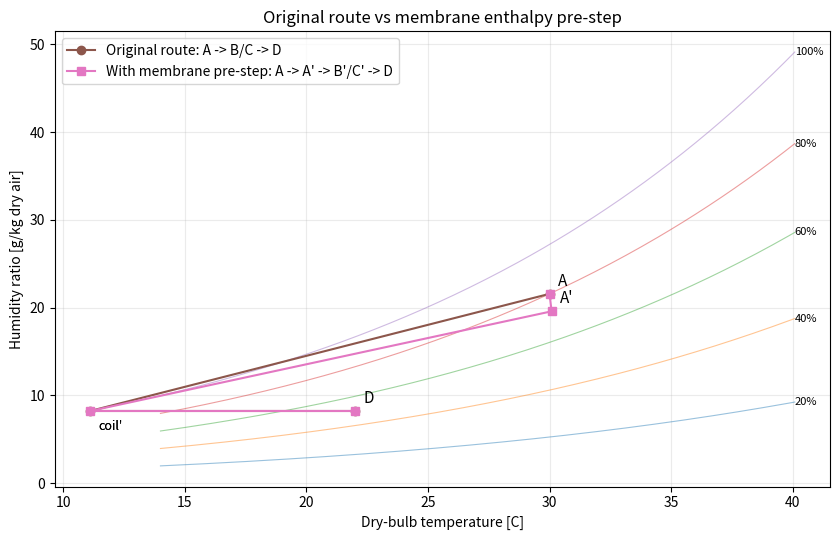
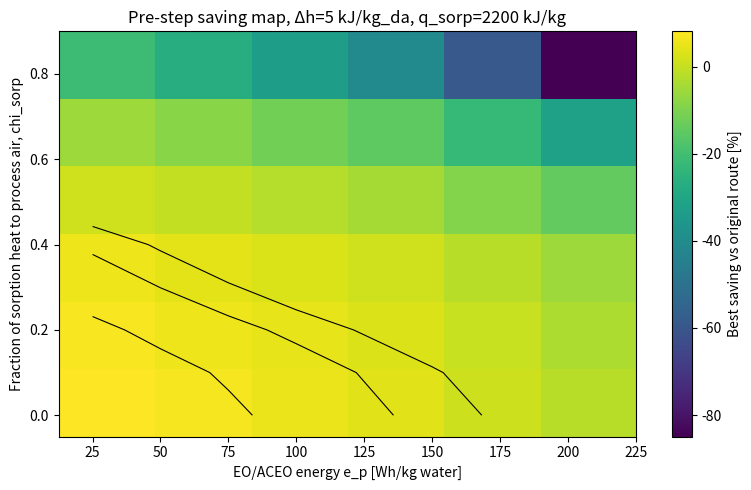
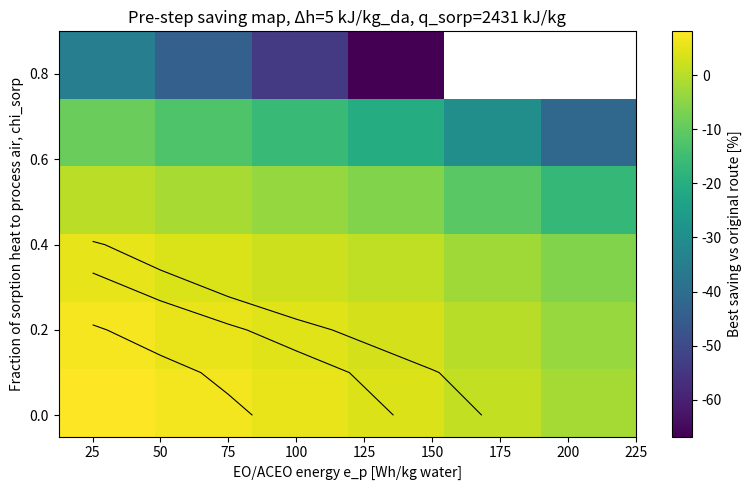
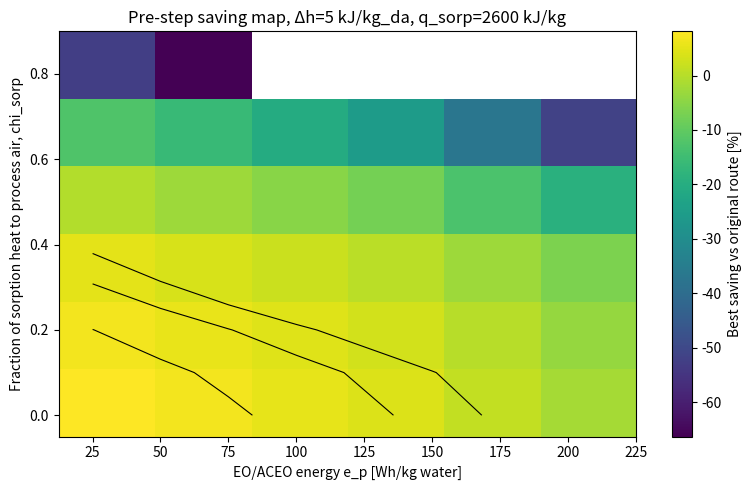
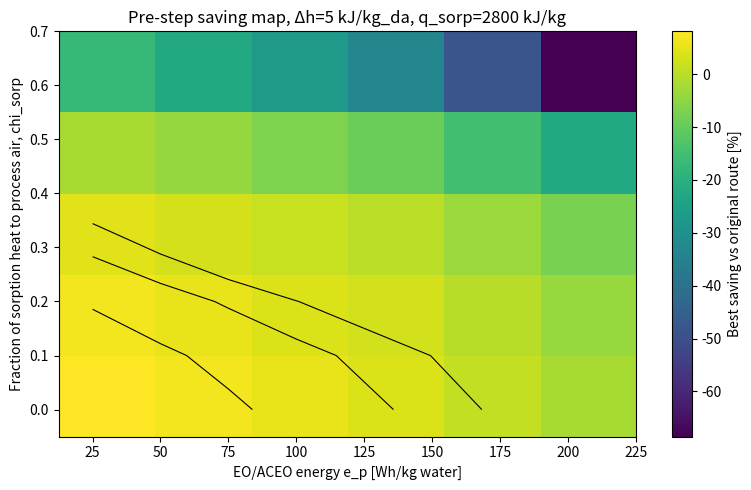
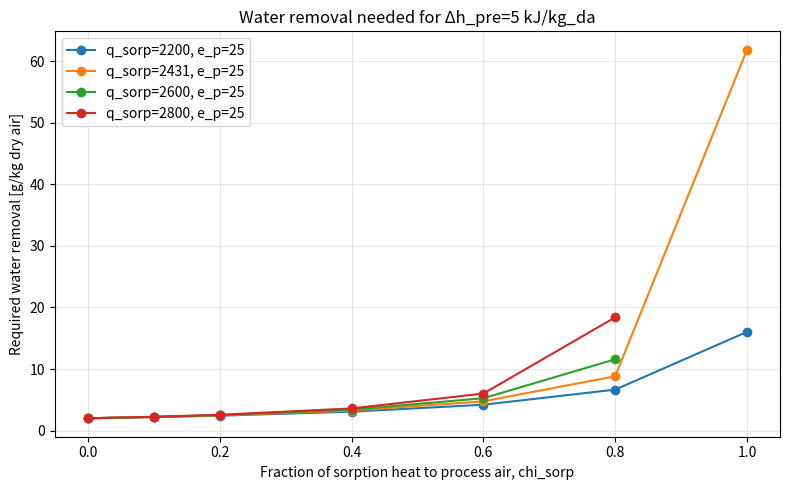

These figures' Python source, in order:
from __future__ import annotations

import argparse
from dataclasses import dataclass
from pathlib import Path
from itertools import product

import matplotlib.pyplot as plt
import numpy as np
import pandas as pd

P_ATM_PA = 101_325.0
R_DA = 287.055
C_PA = 1.006
C_PV = 1.86
H_V0 = 2501.0


def saturation_pressure_water_pa(T_C: float) -> float:
    return 611.21 * np.exp((18.678 - T_C / 234.5) * (T_C / (257.14 + T_C)))


def humidity_ratio_from_T_RH(T_C: float, RH_frac: float, p_atm_pa: float = P_ATM_PA) -> float:
    p_ws = saturation_pressure_water_pa(T_C)
    p_w = RH_frac * p_ws
    return 0.621945 * p_w / (p_atm_pa - p_w)


def RH_from_T_w(T_C: float, w: float, p_atm_pa: float = P_ATM_PA) -> float:
    p_w = p_atm_pa * w / (0.621945 + w)
    return p_w / saturation_pressure_water_pa(T_C)


def moist_air_enthalpy(T_C: float, w: float) -> float:
    return C_PA * T_C + w * (H_V0 + C_PV * T_C)


def T_from_h_w(h: float, w: float) -> float:
    return (h - H_V0 * w) / (C_PA + C_PV * w)


def water_vapour_enthalpy(T_C: float) -> float:
    return H_V0 + C_PV * T_C


def specific_volume_m3_per_kg_da(T_C: float, w: float, p_atm_pa: float = P_ATM_PA) -> float:
    T_K = T_C + 273.15
    return R_DA * T_K * (1.0 + 1.607858 * w) / p_atm_pa


def dewpoint_for_w(w: float) -> float:
    lo, hi = -40.0, 90.0
    for _ in range(100):
        mid = 0.5 * (lo + hi)
        w_sat = humidity_ratio_from_T_RH(mid, 1.0)
        if w_sat < w:
            lo = mid
        else:
            hi = mid
    return 0.5 * (lo + hi)


@dataclass(frozen=True)
class State:
    label: str
    T_C: float
    w: float
    RH: float
    h: float
    dewpoint_C: float

    @property
    def w_g_per_kg_da(self) -> float:
        return 1000.0 * self.w

    @property
    def RH_pct(self) -> float:
        return 100.0 * self.RH


def state_from_T_RH(label: str, T_C: float, RH_frac: float) -> State:
    w = humidity_ratio_from_T_RH(T_C, RH_frac)
    h = moist_air_enthalpy(T_C, w)
    return State(label=label, T_C=T_C, w=w, RH=RH_frac, h=h, dewpoint_C=dewpoint_for_w(w))


def state_from_T_w(label: str, T_C: float, w: float) -> State:
    h = moist_air_enthalpy(T_C, w)
    RH = RH_from_T_w(T_C, w)
    return State(label=label, T_C=T_C, w=w, RH=RH, h=h, dewpoint_C=dewpoint_for_w(w))


def state_from_h_w(label: str, h: float, w: float) -> State:
    T_C = T_from_h_w(h, w)
    RH = RH_from_T_w(T_C, w)
    return State(label=label, T_C=T_C, w=w, RH=RH, h=h, dewpoint_C=dewpoint_for_w(w))


@dataclass(frozen=True)
class ConventionalResult:
    inlet: State
    target: State
    coil_exit: State
    cooling_load_W: float
    reheat_load_W: float
    compressor_power_W: float
    reheat_purchased_W: float
    total_purchased_W: float
    needs_dehumidification: bool
    infeasible_humidification: bool


def conventional_ac_route(
    inlet: State,
    target: State,
    dry_air_flow_kg_s: float,
    cooling_COP: float,
    reheat_mode: str,
    reheat_COP: float,
) -> ConventionalResult:
    needs_dehumidification = inlet.w > target.w + 1e-9
    infeasible_humidification = inlet.w < target.w - 1e-9

    if needs_dehumidification:
        coil_T = dewpoint_for_w(target.w)
        coil_exit = state_from_T_w("coil_exit", coil_T, target.w)
        cooling_load_W = max(0.0, (inlet.h - coil_exit.h) * dry_air_flow_kg_s * 1000.0)
        reheat_load_W = max(0.0, (target.h - coil_exit.h) * dry_air_flow_kg_s * 1000.0)
    else:
        # If the inlet is already dry enough, use a simple sensible/enthalpy cooler to target.
        # This branch should not dominate the intended use case.
        coil_exit = target
        cooling_load_W = max(0.0, (inlet.h - target.h) * dry_air_flow_kg_s * 1000.0)
        reheat_load_W = max(0.0, (target.h - inlet.h) * dry_air_flow_kg_s * 1000.0)

    compressor_power_W = cooling_load_W / cooling_COP if cooling_COP > 0 else np.inf

    if reheat_mode == "free_reheat":
        reheat_purchased_W = 0.0
    elif reheat_mode == "electric_reheat":
        reheat_purchased_W = reheat_load_W
    elif reheat_mode == "heat_pump_reheat":
        reheat_purchased_W = reheat_load_W / reheat_COP
    else:
        raise ValueError(f"Unknown reheat_mode={reheat_mode!r}")

    return ConventionalResult(
        inlet=inlet,
        target=target,
        coil_exit=coil_exit,
        cooling_load_W=cooling_load_W,
        reheat_load_W=reheat_load_W,
        compressor_power_W=compressor_power_W,
        reheat_purchased_W=reheat_purchased_W,
        total_purchased_W=compressor_power_W + reheat_purchased_W,
        needs_dehumidification=needs_dehumidification,
        infeasible_humidification=infeasible_humidification,
    )


def external_heat_case(q_external_W: float, mode: str, external_COP: float) -> tuple[float, bool, str]:
    if q_external_W <= 1e-9:
        return 0.0, True, "no_external_heat_needed"
    if mode == "free":
        return 0.0, True, "free_external_heat"
    if mode == "paid":
        if external_COP <= 0:
            raise ValueError("--external-desorp-heat-COP must be > 0 when --desorption-heat-mode paid")
        return q_external_W / external_COP, True, "paid_external_heat"
    if mode == "none":
        return 0.0, False, "external_heat_not_allowed"
    raise ValueError(f"Unknown desorption heat mode: {mode}")


def make_pre_step_case(
    A: State,
    D: State,
    baseline: ConventionalResult,
    dry_air_flow_kg_s: float,
    cooling_COP: float,
    reheat_mode: str,
    reheat_COP: float,
    delta_h_pre_kJ_per_kg_da: float,
    e_p_Wh_per_kg_water: float,
    q_sorp_kJ_per_kg_water: float,
    chi_sorp_to_process_air: float,
    chi_elec_to_process_air: float,
    eta_internal_heat_to_desorp: float,
    desorption_heat_mode: str,
    external_desorp_heat_COP: float,
    process_dp_pa: float,
    receiver_dp_pa: float,
    fan_efficiency: float,
    receiver_T_C: float,
    receiver_RH: float,
    receiver_flow_ratio: float,
    max_receiver_RH: float,
    allow_overdehumidification: bool,
) -> dict[str, float | str | bool]:
    h_v = water_vapour_enthalpy(A.T_C)
    e_p_kJ_per_kg = 3.6 * e_p_Wh_per_kg_water

    denom = h_v - chi_sorp_to_process_air * q_sorp_kJ_per_kg_water - chi_elec_to_process_air * e_p_kJ_per_kg
    row: dict[str, float | str | bool] = {
        "delta_h_pre_kJ_per_kg_da": delta_h_pre_kJ_per_kg_da,
        "e_p_Wh_per_kg_water": e_p_Wh_per_kg_water,
        "q_sorp_kJ_per_kg_water": q_sorp_kJ_per_kg_water,
        "chi_sorp_to_process_air": chi_sorp_to_process_air,
        "chi_elec_to_process_air": chi_elec_to_process_air,
        "eta_internal_heat_to_desorp": eta_internal_heat_to_desorp,
        "denom_kJ_per_kg_water": denom,
        "valid_denom": denom > 0,
    }

    if denom <= 0:
        row.update({"feasible": False, "reason": "nonpositive_enthalpy_drop_denominator"})
        return row

    dw = delta_h_pre_kJ_per_kg_da / denom
    w_Ap = A.w - dw
    h_Ap = A.h - delta_h_pre_kJ_per_kg_da

    row["water_removed_g_per_kg_da"] = 1000.0 * dw
    row["A_prime_h_kJ_per_kg_da"] = h_Ap
    row["equivalent_f_of_total_latent_to_target"] = dw / (A.w - D.w) if A.w > D.w else np.nan

    if dw <= 0 or w_Ap <= 0:
        row.update({"feasible": False, "reason": "invalid_water_removal_or_negative_humidity"})
        return row

    over_dehumidifies = w_Ap < D.w - 1e-9
    if over_dehumidifies and not allow_overdehumidification:
        row.update({"feasible": False, "reason": "pre_step_removes_more_water_than_target_allows"})
        return row

    A_prime = state_from_h_w("A_prime", h_Ap, w_Ap)

    if not np.isfinite(A_prime.T_C) or A_prime.RH < 0:
        row.update({"feasible": False, "reason": "invalid_A_prime_state"})
        return row

    downstream = conventional_ac_route(
        inlet=A_prime,
        target=D,
        dry_air_flow_kg_s=dry_air_flow_kg_s,
        cooling_COP=cooling_COP,
        reheat_mode=reheat_mode,
        reheat_COP=reheat_COP,
    )

    water_kg_s = dry_air_flow_kg_s * dw
    P_EO_W = water_kg_s * e_p_Wh_per_kg_water * 3600.0
    Q_sorp_W = water_kg_s * q_sorp_kJ_per_kg_water * 1000.0
    Q_desorp_required_W = Q_sorp_W
    Q_internal_available_W = eta_internal_heat_to_desorp * (
        (1.0 - chi_sorp_to_process_air) * Q_sorp_W + (1.0 - chi_elec_to_process_air) * P_EO_W
    )
    Q_external_desorp_W = max(0.0, Q_desorp_required_W - Q_internal_available_W)
    external_purchased_W, external_ok, external_case = external_heat_case(
        Q_external_desorp_W, desorption_heat_mode, external_desorp_heat_COP
    )

    # Fan powers. Process-side volume flow is based on A. Receiver-side is optional and scales with receiver_flow_ratio.
    v_A = specific_volume_m3_per_kg_da(A.T_C, A.w)
    process_volume_flow_m3_s = dry_air_flow_kg_s * v_A
    process_fan_W = process_dp_pa * process_volume_flow_m3_s / fan_efficiency if fan_efficiency > 0 else np.inf

    receiver_in_w = humidity_ratio_from_T_RH(receiver_T_C, receiver_RH)
    receiver_dry_air_flow_kg_s = receiver_flow_ratio * dry_air_flow_kg_s
    if receiver_dry_air_flow_kg_s > 0:
        receiver_out_w = receiver_in_w + water_kg_s / receiver_dry_air_flow_kg_s
        receiver_out_RH = RH_from_T_w(receiver_T_C, receiver_out_w)
        receiver_out_T_C = receiver_T_C
        v_receiver = specific_volume_m3_per_kg_da(receiver_T_C, receiver_in_w)
        receiver_volume_flow_m3_s = receiver_dry_air_flow_kg_s * v_receiver
        receiver_fan_W = receiver_dp_pa * receiver_volume_flow_m3_s / fan_efficiency if fan_efficiency > 0 else np.inf
    else:
        receiver_out_w = np.nan
        receiver_out_RH = np.nan
        receiver_out_T_C = np.nan
        receiver_fan_W = 0.0

    receiver_feasible = bool(np.isfinite(receiver_out_RH) and receiver_out_RH <= max_receiver_RH)

    hybrid_total_W = downstream.total_purchased_W + P_EO_W + process_fan_W + receiver_fan_W + external_purchased_W
    avoided_downstream_W = baseline.total_purchased_W - downstream.total_purchased_W
    pre_step_net_gain_W = avoided_downstream_W - P_EO_W - process_fan_W - receiver_fan_W - external_purchased_W
    savings_pct = 100.0 * (baseline.total_purchased_W - hybrid_total_W) / baseline.total_purchased_W

    feasible = external_ok and receiver_feasible and (not downstream.infeasible_humidification or allow_overdehumidification)
    reason = "ok" if feasible else "receiver_or_external_heat_infeasible"

    row.update(
        {
            "feasible": feasible,
            "reason": reason,
            "external_heat_case": external_case,
            "A_T_C": A.T_C,
            "A_RH_pct": A.RH_pct,
            "A_w_g_per_kg_da": A.w_g_per_kg_da,
            "A_h_kJ_per_kg_da": A.h,
            "A_prime_T_C": A_prime.T_C,
            "A_prime_RH_pct": A_prime.RH_pct,
            "A_prime_w_g_per_kg_da": A_prime.w_g_per_kg_da,
            "D_T_C": D.T_C,
            "D_RH_pct": D.RH_pct,
            "D_w_g_per_kg_da": D.w_g_per_kg_da,
            "D_h_kJ_per_kg_da": D.h,
            "over_dehumidifies_target": over_dehumidifies,
            "baseline_total_purchased_W": baseline.total_purchased_W,
            "baseline_cooling_load_W": baseline.cooling_load_W,
            "baseline_reheat_load_W": baseline.reheat_load_W,
            "downstream_after_pre_total_purchased_W": downstream.total_purchased_W,
            "downstream_after_pre_cooling_load_W": downstream.cooling_load_W,
            "downstream_after_pre_reheat_load_W": downstream.reheat_load_W,
            "avoided_downstream_purchased_W": avoided_downstream_W,
            "EO_power_W": P_EO_W,
            "sorption_heat_total_W": Q_sorp_W,
            "sorption_heat_to_process_air_W": chi_sorp_to_process_air * Q_sorp_W,
            "electrical_heat_to_process_air_W": chi_elec_to_process_air * P_EO_W,
            "desorption_heat_required_W": Q_desorp_required_W,
            "internal_heat_available_for_desorp_W": Q_internal_available_W,
            "external_desorp_heat_W": Q_external_desorp_W,
            "external_desorp_purchased_W": external_purchased_W,
            "process_fan_power_W": process_fan_W,
            "receiver_fan_power_W": receiver_fan_W,
            "receiver_T_in_C": receiver_T_C,
            "receiver_RH_in_pct": 100.0 * receiver_RH,
            "receiver_flow_ratio": receiver_flow_ratio,
            "receiver_T_out_C_constT": receiver_out_T_C,
            "receiver_RH_out_pct_constT": 100.0 * receiver_out_RH if np.isfinite(receiver_out_RH) else np.nan,
            "receiver_feasible_constT": receiver_feasible,
            "hybrid_total_purchased_W": hybrid_total_W,
            "pre_step_net_gain_W": pre_step_net_gain_W,
            "savings_pct": savings_pct,
            "coil_exit_after_pre_T_C": downstream.coil_exit.T_C,
            "coil_exit_after_pre_w_g_per_kg_da": downstream.coil_exit.w_g_per_kg_da,
            "coil_exit_after_pre_h_kJ_per_kg_da": downstream.coil_exit.h,
        }
    )
    return row


def plot_psychrometric_paths(A: State, A_prime: State, D: State, baseline: ConventionalResult, downstream: ConventionalResult, out: Path) -> None:
    fig, ax = plt.subplots(figsize=(8.5, 5.5))

    T_grid = np.linspace(max(-5, min(A.T_C, A_prime.T_C, D.T_C) - 8), max(A.T_C, A_prime.T_C, D.T_C) + 10, 200)
    for RH in [0.2, 0.4, 0.6, 0.8, 1.0]:
        ws = [1000.0 * humidity_ratio_from_T_RH(T, RH) for T in T_grid]
        ax.plot(T_grid, ws, linewidth=0.8, alpha=0.45)
        ax.text(T_grid[-1], ws[-1], f"{int(RH*100)}%", fontsize=8, va="center")

    # Conventional A -> coil -> D
    ax.plot(
        [A.T_C, baseline.coil_exit.T_C, D.T_C],
        [A.w_g_per_kg_da, baseline.coil_exit.w_g_per_kg_da, D.w_g_per_kg_da],
        marker="o",
        label="Original route: A -> B/C -> D",
    )

    # Membrane pre-step A -> A' -> coil' -> D
    ax.plot(
        [A.T_C, A_prime.T_C, downstream.coil_exit.T_C, D.T_C],
        [A.w_g_per_kg_da, A_prime.w_g_per_kg_da, downstream.coil_exit.w_g_per_kg_da, D.w_g_per_kg_da],
        marker="s",
        label="With membrane pre-step: A -> A' -> B'/C' -> D",
    )

    for label, state in [("A", A), ("A'", A_prime), ("D", D)]:
        ax.annotate(label, (state.T_C, state.w_g_per_kg_da), textcoords="offset points", xytext=(6, 6), fontsize=11)

    ax.annotate("coil", (baseline.coil_exit.T_C, baseline.coil_exit.w_g_per_kg_da), textcoords="offset points", xytext=(6, -14), fontsize=9)
    ax.annotate("coil'", (downstream.coil_exit.T_C, downstream.coil_exit.w_g_per_kg_da), textcoords="offset points", xytext=(6, -14), fontsize=9)

    ax.set_xlabel("Dry-bulb temperature [C]")
    ax.set_ylabel("Humidity ratio [g/kg dry air]")
    ax.set_title("Original route vs membrane enthalpy pre-step")
    ax.grid(True, alpha=0.25)
    ax.legend()
    fig.tight_layout()
    fig.savefig(out, dpi=200)
    plt.close(fig)


def make_heatmaps(df: pd.DataFrame, out_dir: Path) -> None:
    plots = out_dir / "plots"
    plots.mkdir(parents=True, exist_ok=True)

    def _imshow_extent(xvals, yvals):
        """Return a non-singular imshow extent, also for one-row/one-column pivots."""
        x = np.asarray(xvals, dtype=float)
        y = np.asarray(yvals, dtype=float)

        if len(x) == 1:
            xpad = max(abs(x[0]) * 0.05, 1.0)
            xmin, xmax = x[0] - xpad, x[0] + xpad
        else:
            xs = np.sort(x)
            dx0 = xs[1] - xs[0]
            dx1 = xs[-1] - xs[-2]
            xmin, xmax = xs[0] - 0.5 * dx0, xs[-1] + 0.5 * dx1

        if len(y) == 1:
            ypad = max(abs(y[0]) * 0.05, 0.02)
            ymin, ymax = y[0] - ypad, y[0] + ypad
        else:
            ys = np.sort(y)
            dy0 = ys[1] - ys[0]
            dy1 = ys[-1] - ys[-2]
            ymin, ymax = ys[0] - 0.5 * dy0, ys[-1] + 0.5 * dy1

        return [xmin, xmax, ymin, ymax]

    for delta_h, q_sorp in sorted(
        set(zip(df["delta_h_pre_kJ_per_kg_da"], df["q_sorp_kJ_per_kg_water"]))
    ):
        sub = df[
            (df["delta_h_pre_kJ_per_kg_da"] == delta_h)
            & (df["q_sorp_kJ_per_kg_water"] == q_sorp)
            & (df["feasible"] == True)
        ]

        if sub.empty:
            continue

        piv = sub.pivot_table(
            index="chi_sorp_to_process_air",
            columns="e_p_Wh_per_kg_water",
            values="savings_pct",
            aggfunc="max",
        ).sort_index()

        if piv.empty:
            continue

        fig, ax = plt.subplots(figsize=(8, 5))

        extent = _imshow_extent(piv.columns.values, piv.index.values)

        im = ax.imshow(
            piv.values,
            origin="lower",
            aspect="auto",
            extent=extent,
        )
        cbar = fig.colorbar(im, ax=ax)
        cbar.set_label("Best saving vs original route [%]")

        # Contours require at least a 2x2 grid.
        if piv.shape[0] >= 2 and piv.shape[1] >= 2:
            z = np.asarray(piv.values, dtype=float)
            finite = z[np.isfinite(z)]
            if finite.size > 0:
                zmin, zmax = float(np.nanmin(finite)), float(np.nanmax(finite))
                levels = [lev for lev in [0, 2, 5, 10] if zmin <= lev <= zmax]
                if levels:
                    ax.contour(
                        piv.columns.values,
                        piv.index.values,
                        piv.values,
                        levels=levels,
                        colors="k",
                        linewidths=0.8,
                    )
        else:
            ax.text(
                0.02,
                0.98,
                "Contours skipped: feasible grid has only one row/column",
                transform=ax.transAxes,
                va="top",
                ha="left",
                fontsize=8,
                bbox={"facecolor": "white", "alpha": 0.75, "edgecolor": "none"},
            )

        ax.set_xlabel("EO/ACEO energy e_p [Wh/kg water]")
        ax.set_ylabel("Fraction of sorption heat to process air, chi_sorp")
        ax.set_title(
            f"Pre-step saving map, Δh={delta_h:g} kJ/kg_da, q_sorp={q_sorp:g} kJ/kg"
        )
        fig.tight_layout()
        fig.savefig(plots / f"saving_map_dh_{delta_h:g}_qsorp_{q_sorp:g}.png", dpi=200)
        plt.close(fig)

    # Required water removal plot for each q_sorp and delta_h, using lowest e_p if possible.
    for delta_h in sorted(df["delta_h_pre_kJ_per_kg_da"].unique()):
        fig, ax = plt.subplots(figsize=(8, 5))
        plotted_any = False

        for q_sorp in sorted(df["q_sorp_kJ_per_kg_water"].unique()):
            sub = df[
                (df["delta_h_pre_kJ_per_kg_da"] == delta_h)
                & (df["q_sorp_kJ_per_kg_water"] == q_sorp)
            ]

            if sub.empty:
                continue

            ep_min = sub["e_p_Wh_per_kg_water"].min()
            curve = (
                sub[sub["e_p_Wh_per_kg_water"] == ep_min]
                .groupby("chi_sorp_to_process_air")["water_removed_g_per_kg_da"]
                .median()
            )

            if curve.empty:
                continue

            ax.plot(curve.index, curve.values, marker="o", label=f"q_sorp={q_sorp:g}, e_p={ep_min:g}")
            plotted_any = True

        ax.set_xlabel("Fraction of sorption heat to process air, chi_sorp")
        ax.set_ylabel("Required water removal [g/kg dry air]")
        ax.set_title(f"Water removal needed for Δh_pre={delta_h:g} kJ/kg_da")
        ax.grid(True, alpha=0.3)

        if plotted_any:
            ax.legend()

        fig.tight_layout()
        fig.savefig(plots / f"required_water_vs_chi_dh_{delta_h:g}.png", dpi=200)
        plt.close(fig)

def parse_args() -> argparse.Namespace:
    p = argparse.ArgumentParser(description="Direct model for a membrane pre-step that targets a chosen moist-air enthalpy drop before the ordinary AC route continues.")
    p.add_argument("--out", default="outputs/pre_enthalpy_drop")

    p.add_argument("--A-T-C", type=float, default=30.0)
    p.add_argument("--A-RH", type=float, default=0.80, help="Fraction, not percent. Ignored if --A-w-g-kg-da is set.")
    p.add_argument("--A-w-g-kg-da", type=float, default=None)

    p.add_argument("--D-T-C", type=float, default=22.0)
    p.add_argument("--D-RH", type=float, default=0.50, help="Fraction, not percent. Ignored if --D-w-g-kg-da is set.")
    p.add_argument("--D-w-g-kg-da", type=float, default=None)

    p.add_argument("--dry-air-flow-kg-s", type=float, default=1.0)
    p.add_argument("--cooling-COP", type=float, default=3.708)
    p.add_argument("--reheat-mode", choices=["free_reheat", "electric_reheat", "heat_pump_reheat"], default="free_reheat")
    p.add_argument("--reheat-COP", type=float, default=3.0)

    p.add_argument("--delta-h-pre-values", type=float, nargs="+", default=[5.0])
    p.add_argument("--pre-target-h-values", type=float, nargs="+", default=None, help="Optional target h_Aprime values. If set, these are converted to delta h = h_A - h_target.")

    p.add_argument("--e-p-values", type=float, nargs="+", default=[25, 50, 75, 100, 150, 200])
    p.add_argument("--q-sorp-values", type=float, nargs="+", default=[2200, 2431, 2600, 2800])
    p.add_argument("--chi-sorp-values", type=float, nargs="+", default=[0, 0.1, 0.2, 0.4, 0.6, 0.8, 1.0])
    p.add_argument("--chi-elec-values", type=float, nargs="+", default=[0.5])
    p.add_argument("--eta-internal-heat-to-desorp-values", type=float, nargs="+", default=[0, 0.5, 1.0])

    p.add_argument("--desorption-heat-mode", choices=["free", "paid", "none"], default="paid")
    p.add_argument("--external-desorp-heat-COP", type=float, default=3.0)

    p.add_argument("--process-dp-pa", type=float, default=0.0)
    p.add_argument("--receiver-dp-pa", type=float, default=0.0)
    p.add_argument("--fan-efficiency", type=float, default=0.5)

    p.add_argument("--receiver-T-C-values", type=float, nargs="+", default=[35.0, 40.0])
    p.add_argument("--receiver-RH-values", type=float, nargs="+", default=[0.20])
    p.add_argument("--receiver-flow-ratios", type=float, nargs="+", default=[0.5, 1.0, 2.0])
    p.add_argument("--max-receiver-RH", type=float, default=0.90)
    p.add_argument("--allow-overdehumidification", action="store_true")
    return p.parse_args()


def main() -> None:
    args = parse_args()
    out_dir = Path(args.out)
    out_dir.mkdir(parents=True, exist_ok=True)

    if args.A_w_g_kg_da is None:
        A = state_from_T_RH("A", args.A_T_C, args.A_RH)
    else:
        A = state_from_T_w("A", args.A_T_C, args.A_w_g_kg_da / 1000.0)

    if args.D_w_g_kg_da is None:
        D = state_from_T_RH("D", args.D_T_C, args.D_RH)
    else:
        D = state_from_T_w("D", args.D_T_C, args.D_w_g_kg_da / 1000.0)

    if args.pre_target_h_values is not None:
        delta_h_values = [A.h - h_target for h_target in args.pre_target_h_values]
        delta_h_values = [x for x in delta_h_values if x > 0]
    else:
        delta_h_values = args.delta_h_pre_values

    baseline = conventional_ac_route(
        inlet=A,
        target=D,
        dry_air_flow_kg_s=args.dry_air_flow_kg_s,
        cooling_COP=args.cooling_COP,
        reheat_mode=args.reheat_mode,
        reheat_COP=args.reheat_COP,
    )

    rows = []
    for combo in product(
        delta_h_values,
        args.e_p_values,
        args.q_sorp_values,
        args.chi_sorp_values,
        args.chi_elec_values,
        args.eta_internal_heat_to_desorp_values,
        args.receiver_T_C_values,
        args.receiver_RH_values,
        args.receiver_flow_ratios,
    ):
        (
            delta_h,
            e_p,
            q_sorp,
            chi_sorp,
            chi_elec,
            eta_internal,
            rec_T,
            rec_RH,
            rec_flow,
        ) = combo
        rows.append(
            make_pre_step_case(
                A=A,
                D=D,
                baseline=baseline,
                dry_air_flow_kg_s=args.dry_air_flow_kg_s,
                cooling_COP=args.cooling_COP,
                reheat_mode=args.reheat_mode,
                reheat_COP=args.reheat_COP,
                delta_h_pre_kJ_per_kg_da=delta_h,
                e_p_Wh_per_kg_water=e_p,
                q_sorp_kJ_per_kg_water=q_sorp,
                chi_sorp_to_process_air=chi_sorp,
                chi_elec_to_process_air=chi_elec,
                eta_internal_heat_to_desorp=eta_internal,
                desorption_heat_mode=args.desorption_heat_mode,
                external_desorp_heat_COP=args.external_desorp_heat_COP,
                process_dp_pa=args.process_dp_pa,
                receiver_dp_pa=args.receiver_dp_pa,
                fan_efficiency=args.fan_efficiency,
                receiver_T_C=rec_T,
                receiver_RH=rec_RH,
                receiver_flow_ratio=rec_flow,
                max_receiver_RH=args.max_receiver_RH,
                allow_overdehumidification=args.allow_overdehumidification,
            )
        )

    df = pd.DataFrame(rows)
    csv_path = out_dir / "pre_enthalpy_drop_sweep.csv"
    df.to_csv(csv_path, index=False)

    feasible = df[df["feasible"] == True].copy() if "feasible" in df else pd.DataFrame()
    if not feasible.empty:
        sort_cols = ["savings_pct", "pre_step_net_gain_W", "receiver_flow_ratio", "water_removed_g_per_kg_da"]
        best = feasible.sort_values(sort_cols, ascending=[False, False, True, True]).head(200)
        best.to_csv(out_dir / "best_pre_enthalpy_drop_cases.csv", index=False)

        # Pick a representative best row for plotting.
        top = best.iloc[0]
        A_prime = state_from_h_w("A_prime", float(top["A_prime_h_kJ_per_kg_da"]), float(top["A_prime_w_g_per_kg_da"]) / 1000.0)
        downstream = conventional_ac_route(
            inlet=A_prime,
            target=D,
            dry_air_flow_kg_s=args.dry_air_flow_kg_s,
            cooling_COP=args.cooling_COP,
            reheat_mode=args.reheat_mode,
            reheat_COP=args.reheat_COP,
        )
        (out_dir / "plots").mkdir(exist_ok=True)
        plot_psychrometric_paths(A, A_prime, D, baseline, downstream, out_dir / "plots" / "best_process_path.png")

    make_heatmaps(df, out_dir)

    report = []
    report.append("# Pre-enthalpy-drop membrane model")
    report.append("")
    report.append("This model directly answers the pre-step question: can a membrane move the air from A to A' by a prescribed enthalpy drop before the ordinary AC route continues?")
    report.append("")
    report.append("## States")
    report.append("")
    report.append(f"- A: T={A.T_C:.3f} C, RH={A.RH_pct:.2f} %, w={A.w_g_per_kg_da:.3f} g/kg_da, h={A.h:.3f} kJ/kg_da")
    report.append(f"- D: T={D.T_C:.3f} C, RH={D.RH_pct:.2f} %, w={D.w_g_per_kg_da:.3f} g/kg_da, h={D.h:.3f} kJ/kg_da")
    report.append("")
    report.append("## Original route baseline")
    report.append("")
    report.append(f"- Reheat mode: `{args.reheat_mode}`")
    report.append(f"- Cooling COP: {args.cooling_COP:.3f}")
    report.append(f"- Baseline cooling load: {baseline.cooling_load_W:.3f} W")
    report.append(f"- Baseline reheat load: {baseline.reheat_load_W:.3f} W")
    report.append(f"- Baseline purchased power: {baseline.total_purchased_W:.3f} W")
    report.append(f"- Baseline coil exit: T={baseline.coil_exit.T_C:.3f} C, w={baseline.coil_exit.w_g_per_kg_da:.3f} g/kg_da, h={baseline.coil_exit.h:.3f} kJ/kg_da")
    report.append("")
    report.append("## Key equation")
    report.append("")
    report.append("```text")
    report.append("Delta w = Delta h_pre / (h_v - chi_sorp*q_sorp - chi_elec*3.6*e_p)")
    report.append("```")
    report.append("")
    report.append("where Delta w is kg water removed per kg dry air.")
    report.append("")
    report.append("## Files")
    report.append("")
    report.append(f"- `{csv_path}`")
    report.append("- `best_pre_enthalpy_drop_cases.csv`")
    report.append("- `plots/best_process_path.png`")
    report.append("- `plots/saving_map_*.png`")
    report.append("- `plots/required_water_vs_chi_*.png`")
    report.append("")

    if feasible.empty:
        report.append("## Result")
        report.append("")
        report.append("No feasible cases were found under the selected constraints.")
    else:
        report.append("## Best cases")
        report.append("")
        cols = [
            "savings_pct",
            "pre_step_net_gain_W",
            "delta_h_pre_kJ_per_kg_da",
            "water_removed_g_per_kg_da",
            "equivalent_f_of_total_latent_to_target",
            "A_prime_T_C",
            "A_prime_RH_pct",
            "A_prime_h_kJ_per_kg_da",
            "e_p_Wh_per_kg_water",
            "q_sorp_kJ_per_kg_water",
            "chi_sorp_to_process_air",
            "eta_internal_heat_to_desorp",
            "external_heat_case",
            "receiver_flow_ratio",
            "receiver_RH_out_pct_constT",
            "avoided_downstream_purchased_W",
            "EO_power_W",
            "external_desorp_purchased_W",
            "process_fan_power_W",
            "receiver_fan_power_W",
            "hybrid_total_purchased_W",
        ]
        cols = [c for c in cols if c in feasible.columns]
        report.append("```text")
        report.append(feasible.sort_values("savings_pct", ascending=False)[cols].head(60).to_string(index=False))
        report.append("```")

    report_path = out_dir / "pre_enthalpy_drop_report.md"
    report_path.write_text("\n".join(report), encoding="utf-8")
    print(f"Wrote results to: {out_dir}")
    print(report_path.read_text(encoding="utf-8"))


if __name__ == "__main__":
    main()
